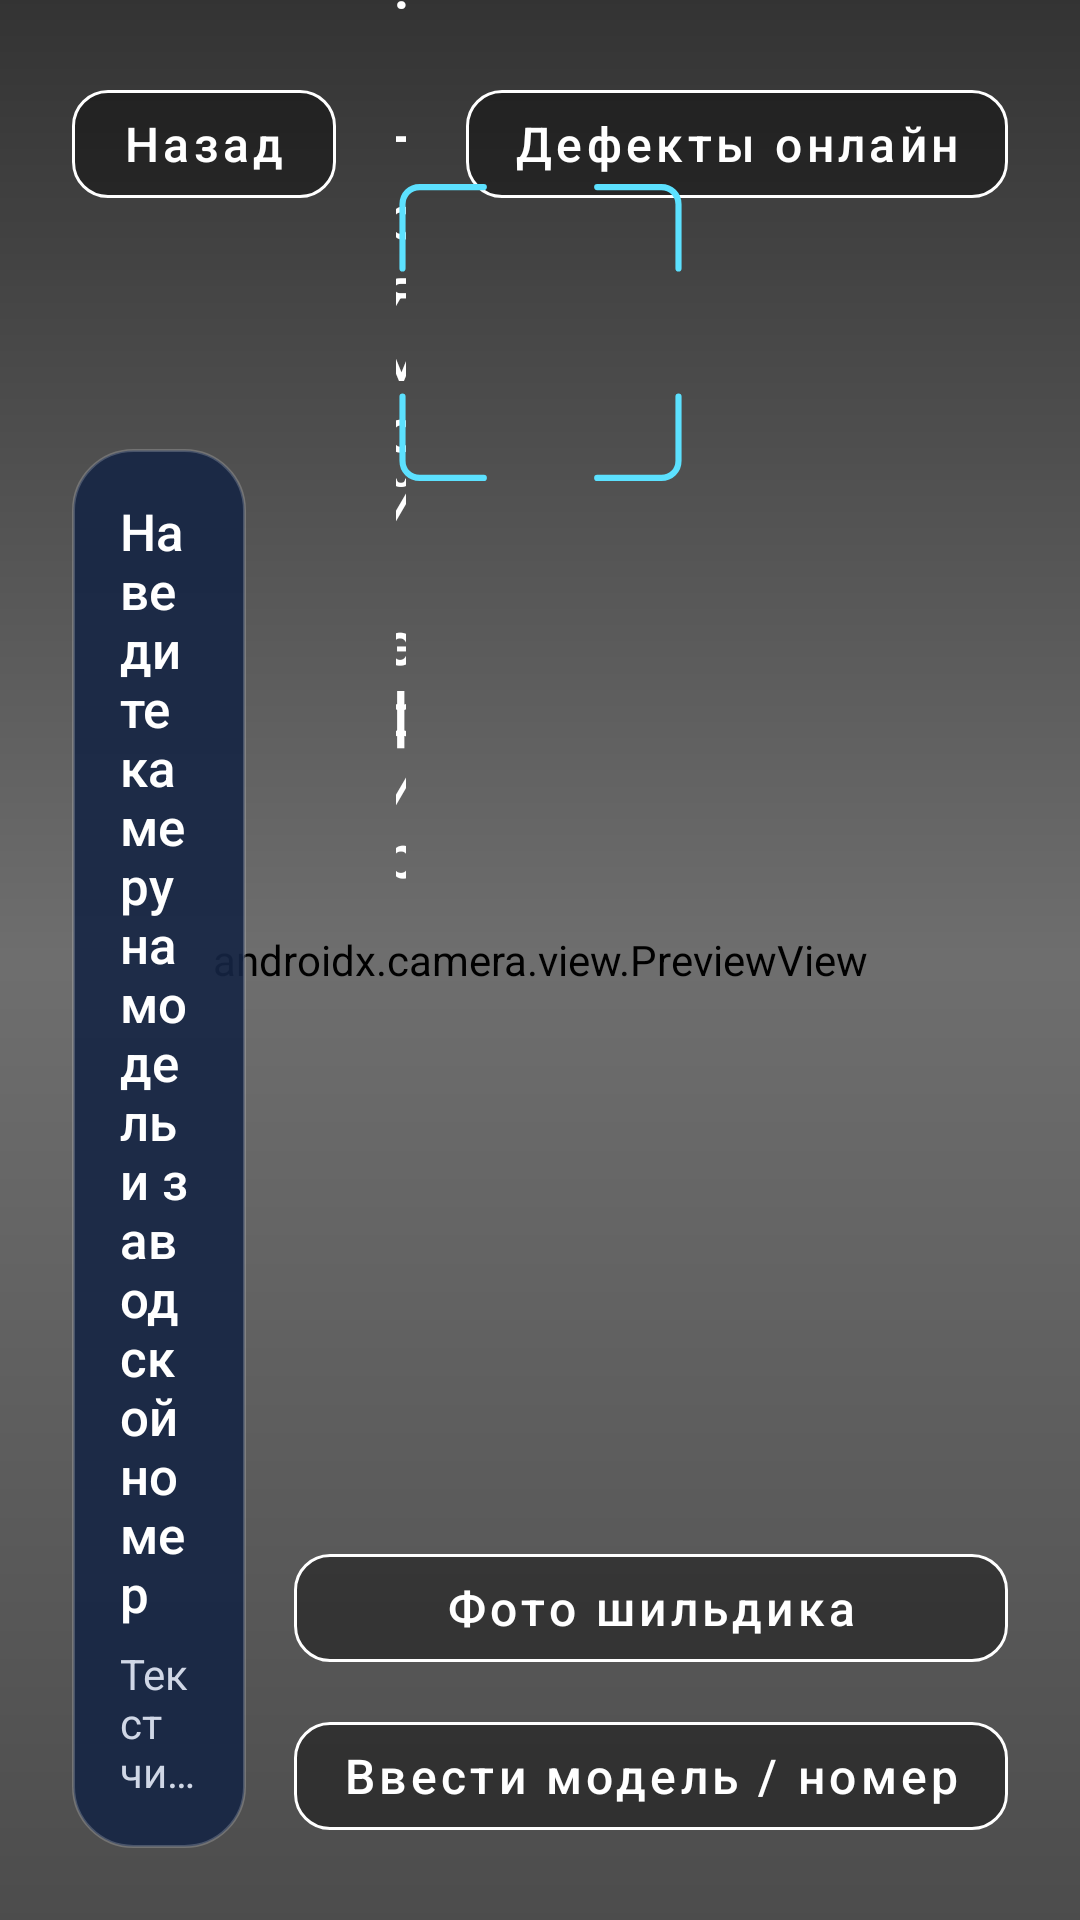

Produce the Android XML layout that renders to this screen, including the resource entries it uses.
<!-- AndroidManifest.xml: application theme Theme.RepairHack -->
<!-- res/layout/fragment_camera.xml -->
<?xml version="1.0" encoding="utf-8"?>
<androidx.constraintlayout.widget.ConstraintLayout xmlns:android="http://schemas.android.com/apk/res/android"
    xmlns:app="http://schemas.android.com/apk/res-auto"
    android:layout_width="match_parent" android:layout_height="match_parent"
    android:background="@color/navy" android:keepScreenOn="true">

    <androidx.camera.view.PreviewView
        android:id="@+id/previewView" android:layout_width="0dp" android:layout_height="0dp"
        app:implementationMode="compatible" app:scaleType="fitCenter"
        app:layout_constraintTop_toTopOf="parent" app:layout_constraintBottom_toBottomOf="parent"
        app:layout_constraintStart_toStartOf="parent" app:layout_constraintEnd_toEndOf="parent" />
    <View android:layout_width="0dp" android:layout_height="0dp"
        android:background="@drawable/bg_vignette" android:clickable="false"
        app:layout_constraintTop_toTopOf="parent" app:layout_constraintBottom_toBottomOf="parent"
        app:layout_constraintStart_toStartOf="parent" app:layout_constraintEnd_toEndOf="parent" />
    <com.google.android.material.button.MaterialButton
        android:id="@+id/back" style="@style/Widget.RepairHack.Button.Camera"
        android:layout_width="wrap_content" android:layout_height="48dp"
        android:layout_marginStart="24dp" android:layout_marginTop="24dp" android:text="@string/camera_back"
        app:layout_constraintStart_toStartOf="parent" app:layout_constraintTop_toTopOf="parent" />
    <TextView android:id="@+id/cameraTitle" android:layout_width="0dp" android:layout_height="wrap_content"
        android:layout_marginHorizontal="20dp" android:gravity="center"
        android:text="Шильдик · прямой эфир" android:textColor="@color/white"
        android:textSize="20sp" android:fontFamily="sans-serif-medium"
        app:layout_constraintTop_toTopOf="@id/back" app:layout_constraintBottom_toBottomOf="@id/back"
        app:layout_constraintStart_toEndOf="@id/back" app:layout_constraintEnd_toStartOf="@id/liveInspection" />
    <com.google.android.material.button.MaterialButton
        android:id="@+id/liveInspection" style="@style/Widget.RepairHack.Button.Camera"
        android:layout_width="wrap_content" android:layout_height="48dp"
        android:layout_marginTop="24dp" android:layout_marginEnd="24dp" android:text="Дефекты онлайн"
        app:layout_constraintTop_toTopOf="parent" app:layout_constraintEnd_toEndOf="parent" />
    <ImageView android:id="@+id/scanFrame" android:layout_width="0dp" android:layout_height="0dp"
        android:contentDescription="Рамка для чтения модели и заводского номера" android:src="@drawable/ic_scan_frame"
        app:layout_constraintDimensionRatio="1:1" app:layout_constraintWidth_percent="0.32"
        app:layout_constraintHeight_max="280dp"
        app:layout_constraintTop_toBottomOf="@id/back" app:layout_constraintBottom_toTopOf="@id/hintCard"
        app:layout_constraintStart_toStartOf="parent" app:layout_constraintEnd_toEndOf="parent" />
    <LinearLayout android:id="@+id/hintCard" android:layout_width="0dp" android:layout_height="wrap_content"
        android:layout_marginStart="24dp" android:layout_marginEnd="16dp" android:layout_marginBottom="24dp"
        android:background="@drawable/bg_permission_card" android:orientation="vertical" android:padding="16dp"
        app:layout_constraintStart_toStartOf="parent" app:layout_constraintEnd_toStartOf="@id/alternativeActions"
        app:layout_constraintBottom_toBottomOf="parent">
        <TextView android:id="@+id/scanStatus" android:layout_width="match_parent" android:layout_height="wrap_content"
            android:fontFamily="sans-serif-medium" android:text="@string/camera_status"
            android:textColor="@color/white" android:textSize="17sp" />
        <TextView android:id="@+id/scanHint" android:layout_width="match_parent" android:layout_height="wrap_content"
            android:layout_marginTop="6dp" android:maxLines="3" android:ellipsize="end"
            android:text="Текст читается автоматически. Перед открытием паспорта сверим модель и номер."
            android:textColor="#D0D7E6" android:textSize="14sp" />
    </LinearLayout>
    <LinearLayout android:id="@+id/alternativeActions" android:layout_width="wrap_content" android:layout_height="wrap_content"
        android:layout_marginEnd="24dp" android:layout_marginBottom="24dp" android:orientation="vertical"
        app:layout_constraintEnd_toEndOf="parent" app:layout_constraintBottom_toBottomOf="parent">
        <com.google.android.material.button.MaterialButton
            android:id="@+id/platePhoto" style="@style/Widget.RepairHack.Button.Camera"
            android:layout_width="match_parent" android:layout_height="48dp" android:text="Фото шильдика" />
        <com.google.android.material.button.MaterialButton
            android:id="@+id/manualPlate" style="@style/Widget.RepairHack.Button.Camera"
            android:layout_width="match_parent" android:layout_height="48dp"
            android:layout_marginTop="8dp" android:text="Ввести модель / номер" />
    </LinearLayout>
    <LinearLayout android:id="@+id/permissionCard" android:layout_width="0dp" android:layout_height="wrap_content"
        android:background="@drawable/bg_permission_card" android:orientation="vertical"
        android:padding="20dp" android:visibility="gone"
        app:layout_constraintTop_toTopOf="parent" app:layout_constraintBottom_toBottomOf="parent"
        app:layout_constraintStart_toStartOf="parent" app:layout_constraintEnd_toEndOf="parent"
        app:layout_constraintWidth_max="620dp" app:layout_constraintWidth_percent="0.75">
        <TextView android:layout_width="match_parent" android:layout_height="wrap_content"
            android:text="@string/camera_permission" android:textColor="@color/white" android:textSize="16sp" />
        <com.google.android.material.button.MaterialButton
            android:id="@+id/grantCamera" style="@style/Widget.RepairHack.Button"
            android:layout_width="match_parent" android:layout_height="48dp"
            android:layout_marginTop="16dp" android:text="@string/camera_grant" />
    </LinearLayout>
</androidx.constraintlayout.widget.ConstraintLayout>
<!-- resources referenced by this layout -->
<resources>
  <color name="navy">#0B1F3A</color>
  <color name="white">#FFFFFFFF</color>
  <!-- drawable bg_permission_card (drawable) -->
  <?xml version="1.0" encoding="utf-8"?>
  <shape xmlns:android="http://schemas.android.com/apk/res/android">
      <solid android:color="#E6162544" />
      <corners android:radius="20dp" />
      <stroke
          android:width="1dp"
          android:color="#33FFFFFF" />
  </shape>
  <!-- drawable bg_vignette (drawable) -->
  <?xml version="1.0" encoding="utf-8"?>
  <shape xmlns:android="http://schemas.android.com/apk/res/android">
      <gradient
          android:angle="270"
          android:startColor="#99000000"
          android:centerColor="#22000000"
          android:endColor="#66000000" />
  </shape>
  <string name="camera_back">Назад</string>
  <string name="camera_grant">Разрешить камеру</string>
  <string name="camera_permission">Нужен доступ к камере для чтения шильдика. Можно выбрать фото или ввести модель и номер вручную.</string>
  <string name="camera_status">Наведите камеру на модель и заводской номер</string>
  <style name="Widget.RepairHack.Button" parent="Widget.MaterialComponents.Button">
          <item name="android:layout_height">@dimen/button_height</item>
          <item name="android:insetTop">0dp</item>
          <item name="android:insetBottom">0dp</item>
          <item name="android:textAllCaps">false</item>
          <item name="backgroundTint">@color/accent</item>
          <item name="cornerRadius">16dp</item>
          <item name="android:textAppearance">@style/title_3_semibold</item>
          <item name="android:textColor">@color/on_accent</item>
          <item name="rippleColor">@color/accent_deep</item>
      </style>
  <style name="Widget.RepairHack.Button.Camera" parent="Widget.MaterialComponents.Button.OutlinedButton">
          <item name="android:textAllCaps">false</item>
          <item name="android:textSize">16sp</item>
          <item name="android:textColor">@color/white</item>
          <item name="strokeColor">@color/white</item>
          <item name="backgroundTint">@color/camera_toggle_bg</item>
          <item name="cornerRadius">12dp</item>
      </style>
  <style name="Theme.RepairHack" parent="Base.Theme.RepairHack" />
  <dimen name="button_height">56dp</dimen>
  <color name="accent">#0052B4</color>
  <style name="title_3_semibold">
          <item name="android:fontFamily">sans-serif-medium</item>
          <item name="android:textSize">17sp</item>
          <item name="android:lineHeight">24dp</item>
          <item name="android:textColor">@color/black</item>
          <item name="android:letterSpacing">0</item>
          <item name="android:textAlignment">center</item>
      </style>
  <color name="on_accent">#FFFFFF</color>
  <color name="accent_deep">#003C85</color>
  <color name="black">#FF000000</color>
  <color name="bg">#F4F6F9</color>
  <color name="surface">#FFFFFFFF</color>
  <style name="Widget.RepairHack.BottomNav" parent="Widget.MaterialComponents.BottomNavigationView">
          <item name="elevation">0dp</item>
          <item name="labelVisibilityMode">labeled</item>
          <item name="itemRippleColor">@color/accent_inactive</item>
          <item name="itemIconTint">@color/nav_item_color</item>
          <item name="itemTextColor">@color/nav_item_color</item>
          <item name="background">@drawable/bg_nav_solid</item>
      </style>
  <color name="accent_inactive">#B3C9EA</color>
</resources>
